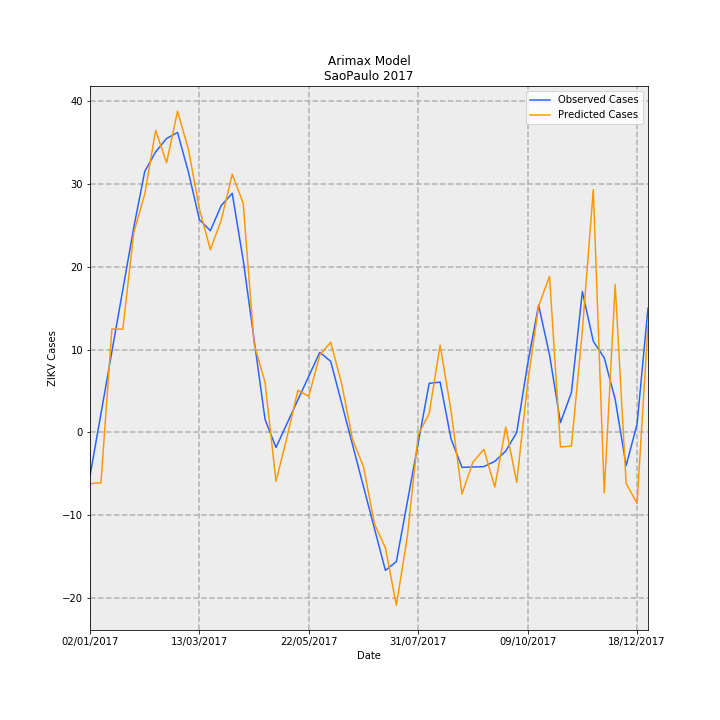

The file beside this chart, header and first rows:
Date, predictions_incidence, observed_incidence, Predicted Cases, Observed Cases, error
02/01/2017, -0.01369, -0.01159, -6.172, -5.227, -0.9452
09/01/2017, -0.01346, 0.005007, -6.069, 2.258, -8.327
16/01/2017, 0.02767, 0.0216, 12.48, 9.742, 2.734
23/01/2017, 0.02762, 0.0382, 12.45, 17.23, -4.772
30/01/2017, 0.05341, 0.0548, 24.09, 24.71, -0.6256
06/02/2017, 0.06368, 0.06977, 28.72, 31.46, -2.749
13/02/2017, 0.08078, 0.07501, 36.43, 33.83, 2.603
20/02/2017, 0.07211, 0.07862, 32.52, 35.46, -2.936
27/02/2017, 0.08593, 0.0802, 38.75, 36.17, 2.584
06/03/2017, 0.07562, 0.06958, 34.1, 31.38, 2.726
13/03/2017, 0.05982, 0.05692, 26.98, 25.67, 1.308
20/03/2017, 0.04887, 0.05396, 22.04, 24.33, -2.294
27/03/2017, 0.05679, 0.0607, 25.61, 27.37, -1.762
03/04/2017, 0.06909, 0.06393, 31.16, 28.83, 2.325
10/04/2017, 0.06128, 0.04612, 27.64, 20.8, 6.838
17/04/2017, 0.02371, 0.0248, 10.69, 11.18, -0.4915
24/04/2017, 0.01336, 0.003472, 6.027, 1.566, 4.461
01/05/2017, -0.01305, -0.004009, -5.884, -1.808, -4.076
08/05/2017, -0.001348, 0.002352, -0.6079, 1.061, -1.669
15/05/2017, 0.01127, 0.008713, 5.081, 3.929, 1.152
22/05/2017, 0.009684, 0.01507, 4.367, 6.797, -2.431
29/05/2017, 0.02069, 0.02143, 9.331, 9.666, -0.3346
05/06/2017, 0.02414, 0.01902, 10.88, 8.579, 2.306
12/06/2017, 0.01306, 0.007841, 5.888, 3.536, 2.352
19/06/2017, -0.001865, -0.003342, -0.841, -1.507, 0.6659
26/06/2017, -0.009189, -0.01452, -4.144, -6.55, 2.406
03/07/2017, -0.02444, -0.02571, -11.02, -11.59, 0.5693
10/07/2017, -0.03084, -0.03689, -13.91, -16.64, 2.73
17/07/2017, -0.04621, -0.03454, -20.84, -15.57, -5.265
24/07/2017, -0.02794, -0.01864, -12.6, -8.407, -4.19
31/07/2017, -0.0005217, -0.002752, -0.2353, -1.241, 1.006
07/08/2017, 0.005042, 0.01314, 2.274, 5.925, -3.652
14/08/2017, 0.02335, 0.01347, 10.53, 6.075, 4.454
21/08/2017, 0.005772, -0.00176, 2.603, -0.7939, 3.397
28/08/2017, -0.01645, -0.009327, -7.417, -4.206, -3.211
04/09/2017, -0.007915, -0.00923, -3.569, -4.162, 0.5928
11/09/2017, -0.004491, -0.009133, -2.025, -4.118, 2.093
18/09/2017, -0.0146, -0.007713, -6.584, -3.478, -3.106
25/09/2017, 0.001436, -0.00497, 0.6475, -2.241, 2.889
02/10/2017, -0.01332, 0.0, -6.008, 0.0, -6.008
09/10/2017, 0.01315, 0.01834, 5.931, 8.27, -2.34
16/10/2017, 0.03378, 0.03407, 15.23, 15.36, -0.1319
23/10/2017, 0.04175, 0.02077, 18.83, 9.366, 9.461
30/10/2017, -0.003873, 0.00263, -1.746, 1.186, -2.933
06/11/2017, -0.003636, 0.01067, -1.639, 4.814, -6.453
13/11/2017, 0.02718, 0.0377, 12.26, 17.0, -4.744
20/11/2017, 0.06494, 0.02439, 29.28, 11.0, 18.28
27/11/2017, -0.01616, 0.01996, -7.287, 9.0, -16.29
04/12/2017, 0.03955, 0.00887, 17.84, 4.0, 13.84
11/12/2017, -0.01362, -0.00887, -6.14, -4.0, -2.14
18/12/2017, -0.01895, 0.002218, -8.547, 1.0, -9.547
25/12/2017, 0.02866, 0.03326, 12.93, 15.0, -2.074
